Photos from the image-classification dataset "invasives" in the GitHub repository iandurbach/hands-on-ml. Its 2 classes are: invasive, non invasive.

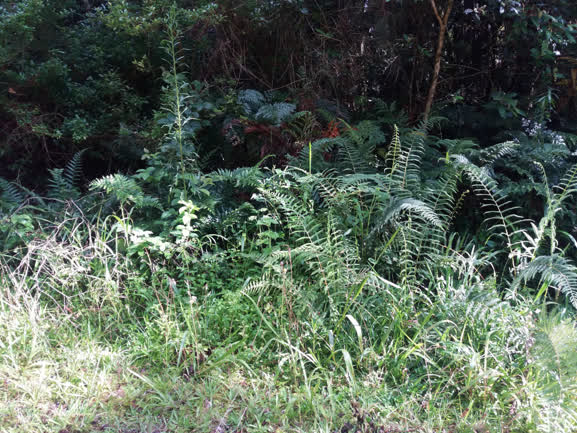
Label: non invasive

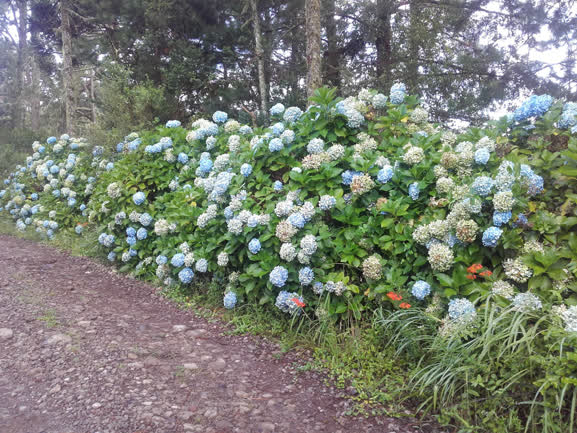
Label: invasive

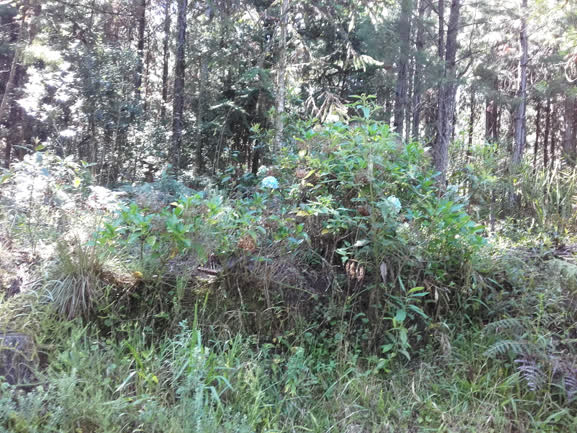
Label: invasive

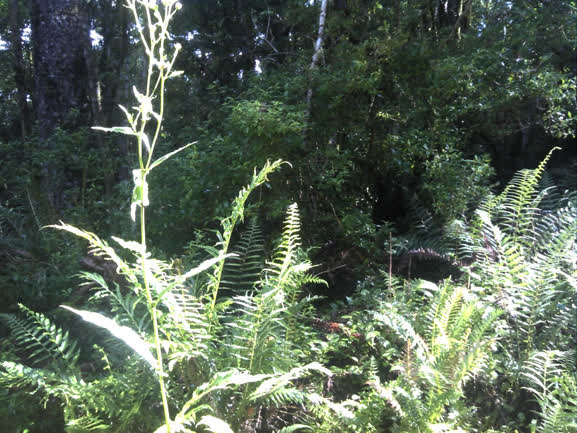
Label: non invasive

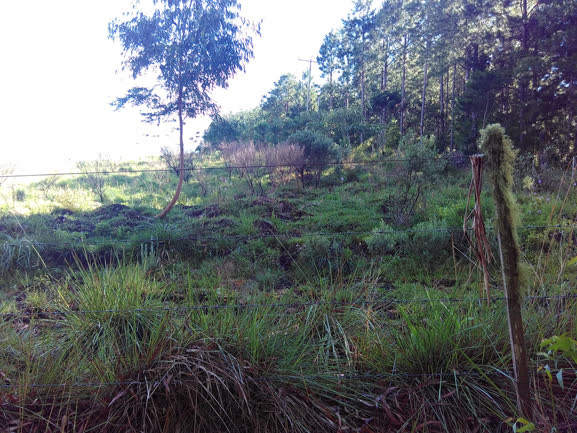
Label: non invasive

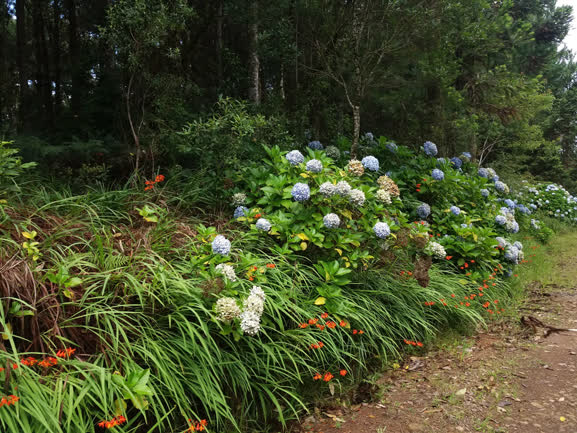
Label: invasive
